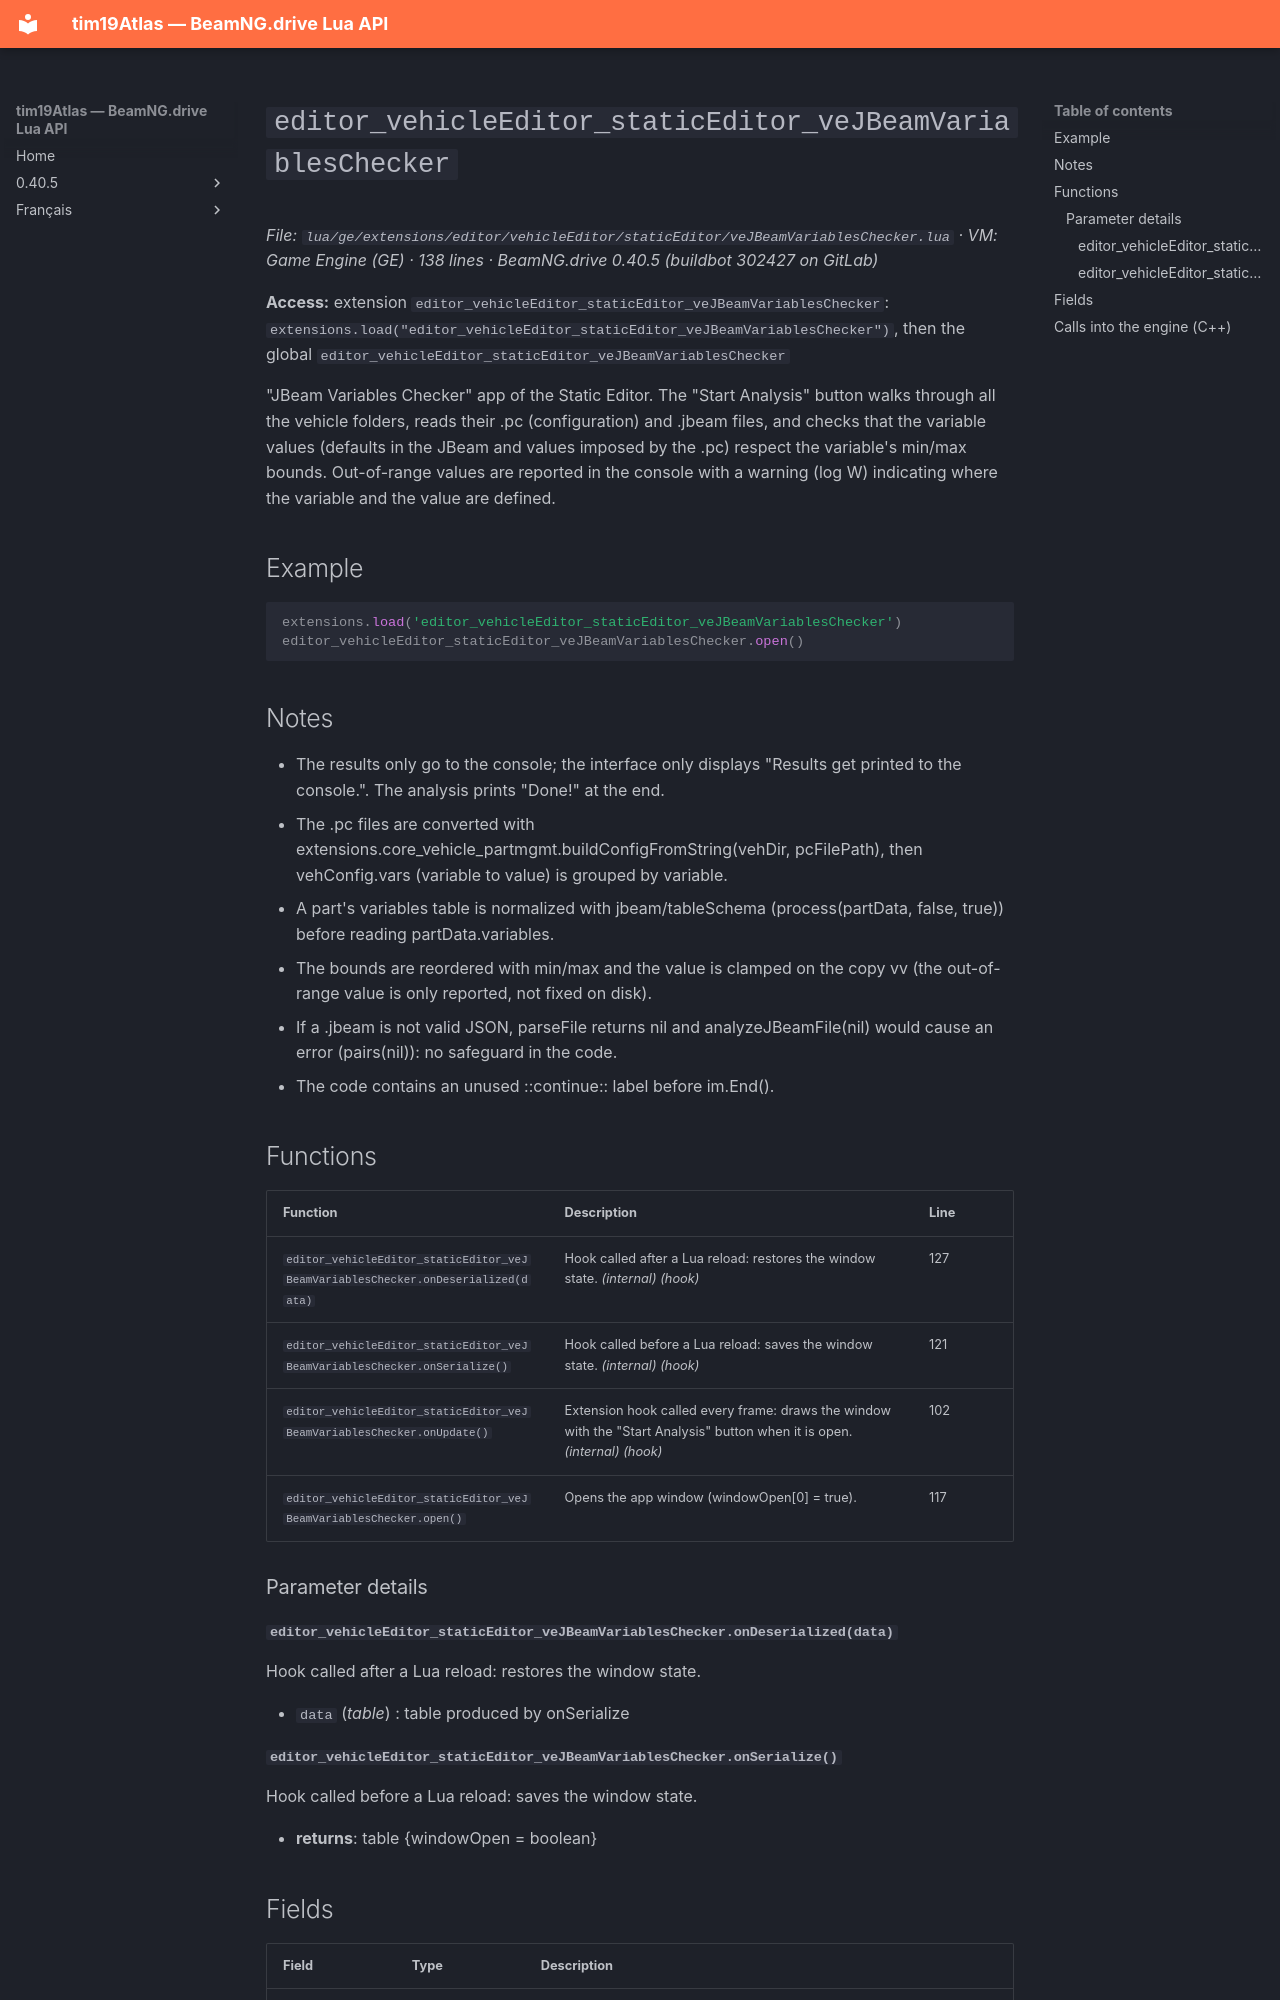

repository: Tim0219800/beamng-lua-atlas · page: 0.40.5/ge/extensions/editor/vehicleEditor/staticEditor/veJBeamVariablesChecker.html · generator: mkdocs

# `editor_vehicleEditor_staticEditor_veJBeamVariablesChecker`

*File: `lua/ge/extensions/editor/vehicleEditor/staticEditor/veJBeamVariablesChecker.lua` · VM: Game Engine (GE) · 138 lines · BeamNG.drive 0.40.5 (buildbot 302427 on GitLab)*

**Access:** extension `editor_vehicleEditor_staticEditor_veJBeamVariablesChecker`: `extensions.load("editor_vehicleEditor_staticEditor_veJBeamVariablesChecker")`, then the global `editor_vehicleEditor_staticEditor_veJBeamVariablesChecker`

"JBeam Variables Checker" app of the Static Editor. The "Start Analysis" button walks through all the vehicle folders, reads their .pc (configuration) and .jbeam files, and checks that the variable values (defaults in the JBeam and values imposed by the .pc) respect the variable's min/max bounds. Out-of-range values are reported in the console with a warning (log W) indicating where the variable and the value are defined.

## Example

```lua
extensions.load('editor_vehicleEditor_staticEditor_veJBeamVariablesChecker')
editor_vehicleEditor_staticEditor_veJBeamVariablesChecker.open()
```

## Notes

- The results only go to the console; the interface only displays "Results get printed to the console.". The analysis prints "Done!" at the end.
- The .pc files are converted with extensions.core_vehicle_partmgmt.buildConfigFromString(vehDir, pcFilePath), then vehConfig.vars (variable to value) is grouped by variable.
- A part's variables table is normalized with jbeam/tableSchema (process(partData, false, true)) before reading partData.variables.
- The bounds are reordered with min/max and the value is clamped on the copy vv (the out-of-range value is only reported, not fixed on disk).
- If a .jbeam is not valid JSON, parseFile returns nil and analyzeJBeamFile(nil) would cause an error (pairs(nil)): no safeguard in the code.
- The code contains an unused ::continue:: label before im.End().

## Functions

| Function | Description | Line |
|---|---|---|
| `editor_vehicleEditor_staticEditor_veJBeamVariablesChecker.onDeserialized(data)` | Hook called after a Lua reload: restores the window state. *(internal)* *(hook)* | 127 |
| `editor_vehicleEditor_staticEditor_veJBeamVariablesChecker.onSerialize()` | Hook called before a Lua reload: saves the window state. *(internal)* *(hook)* | 121 |
| `editor_vehicleEditor_staticEditor_veJBeamVariablesChecker.onUpdate()` | Extension hook called every frame: draws the window with the "Start Analysis" button when it is open. *(internal)* *(hook)* | 102 |
| `editor_vehicleEditor_staticEditor_veJBeamVariablesChecker.open()` | Opens the app window (windowOpen[0] = true). | 117 |

### Parameter details

#### `editor_vehicleEditor_staticEditor_veJBeamVariablesChecker.onDeserialized(data)`

Hook called after a Lua reload: restores the window state.

- `data` (*table*) : table produced by onSerialize
